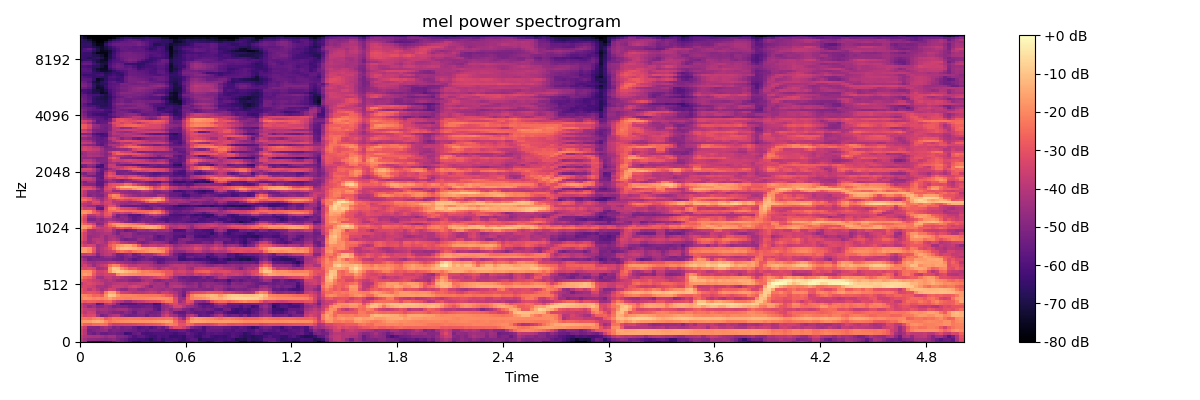

Source data for this figure (header and first rows):
-3.846724700927734375e+01, -4.451848983764648438e+01, -6.619972229003906250e+01, -6.819166564941406250e+01, -6.855189514160156250e+01, -6.953805541992187500e+01, -6.561947631835937500e+01, -6.385552215576171875e+01, -5.776364517211914062e+01, -5.306642150878906250e+01, -5.494934463500976562e+01, -5.748888015747070312e+01, -6.211000442504882812e+01, -6.861126708984375000e+01, -6.955555725097656250e+01, -6.591959381103515625e+01, -6.352762222290039062e+01, -6.686517333984375000e+01, -6.614721679687500000e+01, -6.594439697265625000e+01, -6.761047363281250000e+01, -6.034088516235351562e+01, -6.021534729003906250e+01, -6.374565505981445312e+01
-3.880565643310546875e+01, -4.372299575805664062e+01, -4.719207000732421875e+01, -4.726697540283203125e+01, -4.826667022705078125e+01, -4.878791809082031250e+01, -5.060223388671875000e+01, -4.916234970092773438e+01, -4.747567749023437500e+01, -5.135304260253906250e+01, -5.377276611328125000e+01, -5.565641021728515625e+01, -6.038550186157226562e+01, -6.152933120727539062e+01, -6.308705902099609375e+01, -6.270891189575195312e+01, -6.471789550781250000e+01, -6.787748718261718750e+01, -6.305108261108398438e+01, -6.034170913696289062e+01, -6.549034881591796875e+01, -6.209827423095703125e+01, -6.233387374877929688e+01, -6.141733932495117188e+01
-3.737578582763671875e+01, -4.082561492919921875e+01, -4.234082794189453125e+01, -4.279077148437500000e+01, -4.223872375488281250e+01, -4.397685623168945312e+01, -4.624000549316406250e+01, -4.401885604858398438e+01, -4.393152236938476562e+01, -4.971901702880859375e+01, -5.049796295166015625e+01, -5.188782119750976562e+01, -5.587693023681640625e+01, -6.023138427734375000e+01, -5.720858764648437500e+01, -5.717199707031250000e+01, -6.012178421020507812e+01, -6.256595993041992188e+01, -6.271756744384765625e+01, -5.953545379638671875e+01, -6.126735305786132812e+01, -6.027801132202148438e+01, -6.452287292480468750e+01, -6.493260955810546875e+01
-3.410660171508789062e+01, -3.978462982177734375e+01, -5.208402633666992188e+01, -5.426977157592773438e+01, -5.067050933837890625e+01, -5.498388290405273438e+01, -5.504889678955078125e+01, -5.340119552612304688e+01, -5.236074447631835938e+01, -5.415961074829101562e+01, -5.517801666259765625e+01, -6.301015090942382812e+01, -6.217609786987304688e+01, -5.651988601684570312e+01, -5.462241363525390625e+01, -6.057383728027343750e+01, -6.163662719726562500e+01, -6.132949066162109375e+01, -6.001921463012695312e+01, -5.990929412841796875e+01, -5.989408874511718750e+01, -5.969903564453125000e+01, -6.077553939819335938e+01, -6.274885940551757812e+01
-3.437733840942382812e+01, -4.019526290893554688e+01, -5.239196777343750000e+01, -5.090588378906250000e+01, -4.894412231445312500e+01, -4.751525115966796875e+01, -4.633915710449218750e+01, -5.230940246582031250e+01, -5.076327514648437500e+01, -5.098163604736328125e+01, -5.291072845458984375e+01, -5.220894622802734375e+01, -5.372879791259765625e+01, -5.484679794311523438e+01, -5.744921112060546875e+01, -5.637647247314453125e+01, -5.846673583984375000e+01, -5.573650741577148438e+01, -5.538152313232421875e+01, -5.625999450683593750e+01, -5.662796401977539062e+01, -6.004941558837890625e+01, -5.696572875976562500e+01, -5.661943817138671875e+01
-3.173447418212890625e+01, -3.737313461303710938e+01, -4.965687942504882812e+01, -5.021548080444335938e+01, -5.088000488281250000e+01, -4.602113723754882812e+01, -4.329707336425781250e+01, -4.678510284423828125e+01, -5.211409759521484375e+01, -4.919862365722656250e+01, -5.282506942749023438e+01, -5.124129104614257812e+01, -5.136413192749023438e+01, -5.524657440185546875e+01, -5.933654022216796875e+01, -5.768199157714843750e+01, -5.648002624511718750e+01, -5.964532470703125000e+01, -5.663642883300781250e+01, -5.279002380371093750e+01, -5.619744491577148438e+01, -4.919855117797851562e+01, -3.707884979248046875e+01, -3.133234405517578125e+01
-2.201318740844726562e+01, -2.629369735717773438e+01, -2.692772483825683594e+01, -2.458419227600097656e+01, -2.448728561401367188e+01, -2.349745941162109375e+01, -2.455431747436523438e+01, -3.200616073608398438e+01, -3.622649765014648438e+01, -3.577664947509765625e+01, -3.448001861572265625e+01, -3.433906555175781250e+01, -3.428963470458984375e+01, -3.328460693359375000e+01, -3.209112548828125000e+01, -3.193460655212402344e+01, -3.089914321899414062e+01, -3.029261016845703125e+01, -2.936446952819824219e+01, -2.814300346374511719e+01, -2.574683380126953125e+01, -2.293425369262695312e+01, -2.120703125000000000e+01, -2.330917739868164062e+01
-1.843217277526855469e+01, -1.717274093627929688e+01, -1.635899162292480469e+01, -1.425130462646484375e+01, -1.317666053771972656e+01, -1.440038967132568359e+01, -1.937981796264648438e+01, -2.340556144714355469e+01, -2.113240432739257812e+01, -2.024457931518554688e+01, -1.947780990600585938e+01, -1.882905960083007812e+01, -1.860189819335937500e+01, -1.839404296875000000e+01, -1.818191528320312500e+01, -1.833347892761230469e+01, -1.809346771240234375e+01, -1.794997787475585938e+01, -1.733875274658203125e+01, -1.644680595397949219e+01, -1.546366500854492188e+01, -1.424525928497314453e+01, -1.591975879669189453e+01, -2.496112632751464844e+01
-2.355235862731933594e+01, -2.324971008300781250e+01, -2.407426834106445312e+01, -2.154942703247070312e+01, -2.009219360351562500e+01, -2.177089309692382812e+01, -2.823522186279296875e+01, -2.602011489868164062e+01, -2.230012130737304688e+01, -2.337926101684570312e+01, -2.314206504821777344e+01, -2.251835060119628906e+01, -2.214767265319824219e+01, -2.257836151123046875e+01, -2.304817962646484375e+01, -2.376538276672363281e+01, -2.396315002441406250e+01, -2.455502319335937500e+01, -2.410887145996093750e+01, -2.352226829528808594e+01, -2.390805435180664062e+01, -2.321150970458984375e+01, -2.332384872436523438e+01, -2.933051109313964844e+01
-2.898836517333984375e+01, -3.491341400146484375e+01, -3.301036834716796875e+01, -3.219803237915039062e+01, -4.327716445922851562e+01, -5.184744262695312500e+01, -4.922772979736328125e+01, -4.341589355468750000e+01, -4.054547500610351562e+01, -3.994453430175781250e+01, -4.746477508544921875e+01, -5.128611373901367188e+01, -5.318797302246093750e+01, -5.257599639892578125e+01, -5.032790374755859375e+01, -4.977191162109375000e+01, -5.477332305908203125e+01, -5.030090332031250000e+01, -5.101252365112304688e+01, -4.973217391967773438e+01, -3.932165908813476562e+01, -3.465786361694335938e+01, -4.190475463867187500e+01, -4.500502777099609375e+01
-3.374165344238281250e+01, -3.922128295898437500e+01, -3.549992752075195312e+01, -3.620104598999023438e+01, -4.723722839355468750e+01, -4.583606719970703125e+01, -4.495004272460937500e+01, -4.772212982177734375e+01, -5.013683319091796875e+01, -4.961688995361328125e+01, -5.163398361206054688e+01, -4.788338470458984375e+01, -5.023714447021484375e+01, -5.511964797973632812e+01, -4.927278137207031250e+01, -4.847167587280273438e+01, -5.164188766479492188e+01, -5.352446746826171875e+01, -5.294863510131835938e+01, -5.181558609008789062e+01, -4.343460845947265625e+01, -3.939006042480468750e+01, -4.611400222778320312e+01, -5.390364074707031250e+01
-3.303914260864257812e+01, -3.766929626464843750e+01, -3.851669692993164062e+01, -3.880037689208984375e+01, -4.407009124755859375e+01, -4.285978317260742188e+01, -4.326958465576171875e+01, -4.533918762207031250e+01, -4.651559448242187500e+01, -4.436530303955078125e+01, -4.381141281127929688e+01, -4.435637664794921875e+01, -4.820225524902343750e+01, -5.155268859863281250e+01, -5.087513732910156250e+01, -4.907482910156250000e+01, -4.959490966796875000e+01, -4.957382202148437500e+01, -5.526437377929687500e+01, -5.861428451538085938e+01, -4.802772903442382812e+01, -4.431865692138671875e+01, -4.845159530639648438e+01, -4.385153579711914062e+01
-3.542905807495117188e+01, -4.123314666748046875e+01, -4.683696746826171875e+01, -4.393880462646484375e+01, -4.889310073852539062e+01, -4.830916976928710938e+01, -4.440588760375976562e+01, -4.716861343383789062e+01, -5.200907897949218750e+01, -5.074256134033203125e+01, -5.166436767578125000e+01, -5.203817749023437500e+01, -5.472558975219726562e+01, -5.491252136230468750e+01, -5.524698257446289062e+01, -5.388397216796875000e+01, -5.242411041259765625e+01, -5.295231628417968750e+01, -5.724913024902343750e+01, -5.807925033569335938e+01, -4.819218826293945312e+01, -4.650108337402343750e+01, -4.239330291748046875e+01, -3.426694869995117188e+01
-3.639414978027343750e+01, -4.249550247192382812e+01, -4.086569213867187500e+01, -4.297106170654296875e+01, -5.670963287353515625e+01, -5.434620666503906250e+01, -4.101094818115234375e+01, -3.744624328613281250e+01, -4.273107910156250000e+01, -5.202523040771484375e+01, -5.939602661132812500e+01, -5.854418182373046875e+01, -5.840267562866210938e+01, -5.812840270996093750e+01, -5.473544692993164062e+01, -5.600844573974609375e+01, -5.599641036987304688e+01, -5.475225067138671875e+01, -6.093844985961914062e+01, -5.977213668823242188e+01, -4.706820678710937500e+01, -4.044219207763671875e+01, -3.440464019775390625e+01, -3.244777297973632812e+01
-2.593585395812988281e+01, -2.884386825561523438e+01, -2.699069595336914062e+01, -2.740251350402832031e+01, -2.864652252197265625e+01, -2.858000946044921875e+01, -2.684149360656738281e+01, -2.575120544433593750e+01, -3.333026504516601562e+01, -3.861174011230468750e+01, -4.079214096069335938e+01, -4.582902526855468750e+01, -4.570735168457031250e+01, -4.050658035278320312e+01, -3.837017822265625000e+01, -3.683028411865234375e+01, -3.389931488037109375e+01, -3.248129272460937500e+01, -3.208876800537109375e+01, -3.065988540649414062e+01, -2.606962394714355469e+01, -2.245734024047851562e+01, -2.273872756958007812e+01, -3.087732696533203125e+01
-2.033432769775390625e+01, -1.786156272888183594e+01, -1.859809112548828125e+01, -2.051309967041015625e+01, -1.909758758544921875e+01, -2.084223175048828125e+01, -1.882600402832031250e+01, -1.538392162322998047e+01, -1.871686553955078125e+01, -2.067084121704101562e+01, -2.084549713134765625e+01, -2.150171661376953125e+01, -2.136147117614746094e+01, -2.060951423645019531e+01, -2.040834045410156250e+01, -2.017903137207031250e+01, -1.938454055786132812e+01, -1.902511596679687500e+01, -1.880868339538574219e+01, -1.840310668945312500e+01, -1.827526283264160156e+01, -1.855022239685058594e+01, -2.087246894836425781e+01, -3.171548652648925781e+01
-1.971095275878906250e+01, -2.050901222229003906e+01, -2.228399658203125000e+01, -2.619876480102539062e+01, -2.541802978515625000e+01, -2.766227340698242188e+01, -1.796449661254882812e+01, -9.681749343872070312e+00, -1.051641654968261719e+01, -1.758617019653320312e+01, -2.072893524169921875e+01, -2.092000961303710938e+01, -2.056933784484863281e+01, -2.122404670715332031e+01, -2.207781982421875000e+01, -2.227312278747558594e+01, -2.273044586181640625e+01, -2.316779899597167969e+01, -2.303664398193359375e+01, -2.343653869628906250e+01, -2.518359565734863281e+01, -2.842865180969238281e+01, -2.987764549255371094e+01, -3.846121978759765625e+01
-2.817750358581542969e+01, -3.104083824157714844e+01, -2.977414512634277344e+01, -3.058448600769042969e+01, -3.221943283081054688e+01, -3.700618743896484375e+01, -2.267289352416992188e+01, -1.469602775573730469e+01, -1.587004947662353516e+01, -2.642796325683593750e+01, -3.495632171630859375e+01, -3.581885528564453125e+01, -3.717164611816406250e+01, -3.962742233276367188e+01, -3.902877044677734375e+01, -3.994542694091796875e+01, -3.839471817016601562e+01, -3.644068908691406250e+01, -3.755903625488281250e+01, -4.129085159301757812e+01, -3.564914703369140625e+01, -3.616096878051757812e+01, -4.004358673095703125e+01, -4.200704193115234375e+01
-2.916073417663574219e+01, -3.371511840820312500e+01, -3.895227813720703125e+01, -3.465473175048828125e+01, -3.907587814331054688e+01, -4.386749267578125000e+01, -4.010330581665039062e+01, -3.417212677001953125e+01, -3.514267349243164062e+01, -4.261517333984375000e+01, -4.677545166015625000e+01, -4.747195434570312500e+01, -4.154234695434570312e+01, -4.122257995605468750e+01, -4.539933776855468750e+01, -4.595834732055664062e+01, -4.341614151000976562e+01, -4.162591934204101562e+01, -4.308808135986328125e+01, -4.420988464355468750e+01, -4.560007476806640625e+01, -4.299785614013671875e+01, -4.392712402343750000e+01, -4.739413452148437500e+01
-3.411840057373046875e+01, -3.288749313354492188e+01, -3.448995971679687500e+01, -3.644066238403320312e+01, -4.218990325927734375e+01, -4.240127182006835938e+01, -4.393332290649414062e+01, -4.041962432861328125e+01, -3.620655059814453125e+01, -3.599805831909179688e+01, -3.643834304809570312e+01, -3.849168395996093750e+01, -3.518984985351562500e+01, -3.288790893554687500e+01, -3.558987426757812500e+01, -3.845218276977539062e+01, -4.391171646118164062e+01, -4.935202789306640625e+01, -4.250225067138671875e+01, -4.317994308471679688e+01, -4.271785736083984375e+01, -4.675765228271484375e+01, -4.118957138061523438e+01, -3.903660583496093750e+01
-3.784534454345703125e+01, -3.373526382446289062e+01, -3.187711334228515625e+01, -3.403641510009765625e+01, -3.615967559814453125e+01, -3.746678161621093750e+01, -4.251802444458007812e+01, -4.223768997192382812e+01, -3.942883682250976562e+01, -3.894434356689453125e+01, -3.824687957763671875e+01, -3.829998779296875000e+01, -4.076776123046875000e+01, -3.939708709716796875e+01, -3.905395507812500000e+01, -3.771789932250976562e+01, -3.731917953491210938e+01, -4.187512969970703125e+01, -4.388662719726562500e+01, -4.262744903564453125e+01, -4.366395187377929688e+01, -4.955044555664062500e+01, -4.213545989990234375e+01, -4.225125885009765625e+01
-2.806521987915039062e+01, -3.170161437988281250e+01, -3.379605102539062500e+01, -3.643251037597656250e+01, -3.777193069458007812e+01, -4.054196548461914062e+01, -4.235002136230468750e+01, -3.977148818969726562e+01, -4.260102462768554688e+01, -4.618927383422851562e+01, -4.600811767578125000e+01, -4.541081619262695312e+01, -4.867861938476562500e+01, -4.966191101074218750e+01, -5.054056930541992188e+01, -4.441807174682617188e+01, -4.145112228393554688e+01, -4.228263473510742188e+01, -4.833017349243164062e+01, -5.039506912231445312e+01, -4.707399749755859375e+01, -4.524215698242187500e+01, -4.696412658691406250e+01, -4.576205825805664062e+01
-2.162746810913085938e+01, -2.625492286682128906e+01, -2.823429107666015625e+01, -3.283072280883789062e+01, -4.251898193359375000e+01, -4.388701248168945312e+01, -3.820132446289062500e+01, -3.710939025878906250e+01, -4.060116195678710938e+01, -3.882965850830078125e+01, -4.181507873535156250e+01, -4.367395782470703125e+01, -4.495719909667968750e+01, -4.666374206542968750e+01, -4.367393875122070312e+01, -3.984546661376953125e+01, -3.973192596435546875e+01, -3.772954940795898438e+01, -3.454821014404296875e+01, -3.248114013671875000e+01, -3.004805183410644531e+01, -3.239506530761718750e+01, -3.946958160400390625e+01, -4.700106048583984375e+01
-1.865409278869628906e+01, -1.623684501647949219e+01, -1.806369209289550781e+01, -2.819749450683593750e+01, -3.581967163085937500e+01, -3.659888839721679688e+01, -3.414273071289062500e+01, -3.391976928710937500e+01, -3.288129043579101562e+01, -1.998529052734375000e+01, -1.667064094543457031e+01, -1.765976142883300781e+01, -1.861261940002441406e+01, -1.906385231018066406e+01, -2.017790603637695312e+01, -2.108057594299316406e+01, -2.015340805053710938e+01, -1.999650382995605469e+01, -1.977323532104492188e+01, -1.987017059326171875e+01, -2.223721313476562500e+01, -2.861197471618652344e+01, -2.958563613891601562e+01, -3.699447631835937500e+01
-1.915441322326660156e+01, -1.871824645996093750e+01, -1.918913650512695312e+01, -2.632719230651855469e+01, -3.452791976928710938e+01, -3.491518020629882812e+01, -3.249996185302734375e+01, -1.840559768676757812e+01, -1.068355941772460938e+01, -8.181436538696289062e+00, -9.117643356323242188e+00, -1.175718307495117188e+01, -1.365553951263427734e+01, -1.502706241607666016e+01, -1.824156951904296875e+01, -2.165443038940429688e+01, -2.121153068542480469e+01, -2.223137092590332031e+01, -2.344378280639648438e+01, -2.427161026000976562e+01, -2.684805870056152344e+01, -2.912595748901367188e+01, -2.958901023864746094e+01, -3.535079956054687500e+01
-3.097387313842773438e+01, -3.252401733398437500e+01, -3.125089836120605469e+01, -3.345227050781250000e+01, -4.424244689941406250e+01, -4.298062133789062500e+01, -3.964821243286132812e+01, -1.749819946289062500e+01, -9.068387985229492188e+00, -1.033258056640625000e+01, -1.957606887817382812e+01, -2.373958206176757812e+01, -2.855477905273437500e+01, -2.792913436889648438e+01, -3.267192840576171875e+01, -3.692119979858398438e+01, -3.594086837768554688e+01, -3.590631866455078125e+01, -3.899921035766601562e+01, -4.401251983642578125e+01, -3.909582138061523438e+01, -3.643590927124023438e+01, -3.957261657714843750e+01, -4.120750045776367188e+01
-3.682801437377929688e+01, -3.455932235717773438e+01, -3.945857238769531250e+01, -4.573627853393554688e+01, -4.122569274902343750e+01, -3.785353851318359375e+01, -3.504963302612304688e+01, -2.498943519592285156e+01, -2.004209899902343750e+01, -2.130151367187500000e+01, -3.028174972534179688e+01, -3.361924743652343750e+01, -3.865423583984375000e+01, -3.925738143920898438e+01, -3.719994354248046875e+01, -3.821007156372070312e+01, -3.868440628051757812e+01, -4.134235000610351562e+01, -4.433811187744140625e+01, -4.574112319946289062e+01, -4.589546966552734375e+01, -4.421136474609375000e+01, -4.039303588867187500e+01, -3.872101211547851562e+01
-3.640579223632812500e+01, -3.962742996215820312e+01, -4.424461746215820312e+01, -4.581751251220703125e+01, -4.341830062866210938e+01, -4.260437774658203125e+01, -4.227943038940429688e+01, -3.952385711669921875e+01, -3.851150512695312500e+01, -4.224673080444335938e+01, -4.336846160888671875e+01, -4.579621124267578125e+01, -4.678168487548828125e+01, -4.932059097290039062e+01, -4.649279785156250000e+01, -4.448431777954101562e+01, -4.449491882324218750e+01, -4.523255920410156250e+01, -5.027383041381835938e+01, -5.691771697998046875e+01, -5.494603729248046875e+01, -5.032328796386718750e+01, -4.872667694091796875e+01, -4.754170989990234375e+01
-4.028785705566406250e+01, -4.536315536499023438e+01, -5.242756271362304688e+01, -5.073037719726562500e+01, -5.059531402587890625e+01, -5.067570495605468750e+01, -5.038460159301757812e+01, -4.947174835205078125e+01, -5.238552856445312500e+01, -5.353523254394531250e+01, -5.406381607055664062e+01, -5.025227355957031250e+01, -5.403750610351562500e+01, -5.836968231201171875e+01, -5.561233901977539062e+01, -5.270138168334960938e+01, -5.152080535888671875e+01, -5.424166870117187500e+01, -5.623702239990234375e+01, -5.810466003417968750e+01, -5.758601379394531250e+01, -5.464228057861328125e+01, -5.353234100341796875e+01, -5.335395431518554688e+01
-4.574221801757812500e+01, -4.970932769775390625e+01, -5.207749176025390625e+01, -5.138204956054687500e+01, -5.380280303955078125e+01, -5.011774826049804688e+01, -4.597063446044921875e+01, -4.628299713134765625e+01, -4.835733032226562500e+01, -5.287648010253906250e+01, -5.472671508789062500e+01, -5.048969650268554688e+01, -4.905912017822265625e+01, -5.241562652587890625e+01, -5.556085586547851562e+01, -5.481040954589843750e+01, -5.007391357421875000e+01, -5.054793548583984375e+01, -5.558088684082031250e+01, -5.366441726684570312e+01, -5.242545318603515625e+01, -5.149836349487304688e+01, -4.993098449707031250e+01, -5.140533828735351562e+01
-3.600872802734375000e+01, -3.778941345214843750e+01, -3.574762344360351562e+01, -3.923194122314453125e+01, -4.885039520263671875e+01, -4.201475143432617188e+01, -3.890441513061523438e+01, -3.773161315917968750e+01, -4.368509292602539062e+01, -5.248504257202148438e+01, -5.200748062133789062e+01, -4.820875167846679688e+01, -4.506419372558593750e+01, -5.344744491577148438e+01, -5.045352172851562500e+01, -4.350952911376953125e+01, -4.547992706298828125e+01, -4.514262771606445312e+01, -4.017893981933593750e+01, -3.487036895751953125e+01, -3.126863670349121094e+01, -3.465535354614257812e+01, -4.521961212158203125e+01, -5.314822387695312500e+01
-1.576336860656738281e+01, -1.625131034851074219e+01, -1.966547012329101562e+01, -3.026704788208007812e+01, -4.350608825683593750e+01, -4.091893768310546875e+01, -3.863059997558593750e+01, -3.602011871337890625e+01, -3.388772583007812500e+01, -2.670240783691406250e+01, -2.345727539062500000e+01, -2.590213203430175781e+01, -2.810362052917480469e+01, -2.330357170104980469e+01, -2.104372024536132812e+01, -2.077615737915039062e+01, -1.903810501098632812e+01, -1.747470855712890625e+01, -1.682005310058593750e+01, -1.743291091918945312e+01, -1.954446411132812500e+01, -2.803420448303222656e+01, -4.022523498535156250e+01, -4.714789962768554688e+01
-1.807919311523437500e+01, -1.658769989013671875e+01, -1.876972198486328125e+01, -2.865333747863769531e+01, -4.282519531250000000e+01, -4.017392349243164062e+01, -3.600044250488281250e+01, -3.165964889526367188e+01, -2.288739395141601562e+01, -1.430667209625244141e+01, -1.055475997924804688e+01, -9.936599731445312500e+00, -1.073806762695312500e+01, -1.223173332214355469e+01, -1.476479816436767578e+01, -1.771194458007812500e+01, -1.875122261047363281e+01, -1.751437759399414062e+01, -1.735054397583007812e+01, -2.068149948120117188e+01, -2.175041961669921875e+01, -2.561053276062011719e+01, -3.404011154174804688e+01, -4.275251007080078125e+01
-2.998665237426757812e+01, -3.570884704589843750e+01, -3.333326339721679688e+01, -3.532366943359375000e+01, -4.426511764526367188e+01, -4.178040695190429688e+01, -3.975382232666015625e+01, -2.838261032104492188e+01, -2.433564758300781250e+01, -1.870575141906738281e+01, -1.685393905639648438e+01, -1.454951667785644531e+01, -1.493841552734375000e+01, -1.995061874389648438e+01, -2.828644752502441406e+01, -3.965651702880859375e+01, -3.978615951538085938e+01, -3.663883209228515625e+01, -3.745562362670898438e+01, -3.940926742553710938e+01, -3.854788208007812500e+01, -3.564441680908203125e+01, -4.129088592529296875e+01, -4.746037673950195312e+01
-3.363471221923828125e+01, -3.940476226806640625e+01, -4.524040222167968750e+01, -4.246411132812500000e+01, -3.761218643188476562e+01, -3.941835403442382812e+01, -4.274386596679687500e+01, -3.247067260742187500e+01, -2.942214202880859375e+01, -3.247854995727539062e+01, -3.904692840576171875e+01, -4.044618988037109375e+01, -4.327394485473632812e+01, -4.298086547851562500e+01, -4.955934524536132812e+01, -5.258831787109375000e+01, -5.058086013793945312e+01, -4.657453155517578125e+01, -4.502513122558593750e+01, -4.613854598999023438e+01, -4.766719436645507812e+01, -5.013114929199218750e+01, -5.699304580688476562e+01, -5.519444274902343750e+01
-2.997204971313476562e+01, -3.547465896606445312e+01, -4.536154937744140625e+01, -4.041250228881835938e+01, -3.915264892578125000e+01, -4.006222152709960938e+01, -4.567810058593750000e+01, -4.187090301513671875e+01, -3.968397521972656250e+01, -4.282808685302734375e+01, -5.069583129882812500e+01, -5.367676544189453125e+01, -5.192031860351562500e+01, -5.159316635131835938e+01, -4.596387481689453125e+01, -4.599927520751953125e+01, -5.084757232666015625e+01, -5.006600189208984375e+01, -5.432163238525390625e+01, -5.618767929077148438e+01, -5.522423171997070312e+01, -5.137512969970703125e+01, -5.485272979736328125e+01, -5.851025390625000000e+01
-2.952360534667968750e+01, -3.542242431640625000e+01, -4.601267242431640625e+01, -4.459607315063476562e+01, -4.357793807983398438e+01, -4.102673721313476562e+01, -4.563202667236328125e+01, -4.238363265991210938e+01, -4.204077911376953125e+01, -4.631782150268554688e+01, -4.909587097167968750e+01, -4.591468048095703125e+01, -4.541751861572265625e+01, -4.967013549804687500e+01, -4.922982788085937500e+01, -4.904583740234375000e+01, -4.964864349365234375e+01, -4.840161895751953125e+01, -5.406405258178710938e+01, -5.821092224121093750e+01, -5.600456619262695312e+01, -5.222865295410156250e+01, -5.333731460571289062e+01, -5.894902038574218750e+01
-2.914612197875976562e+01, -3.512019348144531250e+01, -4.322131729125976562e+01, -4.441176605224609375e+01, -4.382660293579101562e+01, -4.242237472534179688e+01, -4.086336135864257812e+01, -4.116503906250000000e+01, -4.625717163085937500e+01, -5.216342163085937500e+01, -4.618263626098632812e+01, -4.613097381591796875e+01, -4.507065582275390625e+01, -4.997434997558593750e+01, -5.262985229492187500e+01, -5.111011505126953125e+01, -5.130879211425781250e+01, -5.109942245483398438e+01, -5.233405303955078125e+01, -5.075798797607421875e+01, -5.061006546020507812e+01, -5.114124298095703125e+01, -5.348915481567382812e+01, -5.666368484497070312e+01
-2.421054840087890625e+01, -3.008255004882812500e+01, -4.327709197998046875e+01, -4.406936645507812500e+01, -4.060607147216796875e+01, -4.046942138671875000e+01, -3.714643859863281250e+01, -3.606934738159179688e+01, -4.460510635375976562e+01, -5.101683044433593750e+01, -4.987102127075195312e+01, -5.524649047851562500e+01, -5.304586791992187500e+01, -5.203134918212890625e+01, -4.577713012695312500e+01, -4.623499298095703125e+01, -4.738327789306640625e+01, -4.445539093017578125e+01, -4.262264251708984375e+01, -4.591482543945312500e+01, -4.482237625122070312e+01, -4.435012054443359375e+01, -4.926528167724609375e+01, -5.992021942138671875e+01
-1.594078445434570312e+01, -1.710304832458496094e+01, -2.174613761901855469e+01, -3.037768173217773438e+01, -3.450066757202148438e+01, -3.750400543212890625e+01, -3.663072967529296875e+01, -3.232112884521484375e+01, -3.726605606079101562e+01, -3.055978775024414062e+01, -2.776372718811035156e+01, -3.014413833618164062e+01, -3.163006591796875000e+01, -2.387173461914062500e+01, -2.033529472351074219e+01, -1.792532920837402344e+01, -1.494059276580810547e+01, -1.364609718322753906e+01, -1.426280021667480469e+01, -1.714900588989257812e+01, -2.268381690979003906e+01, -3.325612640380859375e+01, -4.463615798950195312e+01, -4.181041336059570312e+01
-1.764184570312500000e+01, -1.625938796997070312e+01, -1.825014686584472656e+01, -2.629193878173828125e+01, -4.056732940673828125e+01, -4.177183151245117188e+01, -3.296703720092773438e+01, -2.664067459106445312e+01, -2.305237960815429688e+01, -1.655937004089355469e+01, -1.452155399322509766e+01, -1.578856086730957031e+01, -1.688140296936035156e+01, -1.566060733795166016e+01, -1.438535022735595703e+01, -1.373426055908203125e+01, -1.340919303894042969e+01, -1.381608390808105469e+01, -1.516498661041259766e+01, -1.757216835021972656e+01, -2.342818069458007812e+01, -3.247371673583984375e+01, -3.973556137084960938e+01, -4.062453460693359375e+01
-2.202109909057617188e+01, -2.727785682678222656e+01, -2.984496498107910156e+01, -3.451197052001953125e+01, -4.878676986694335938e+01, -4.800225067138671875e+01, -3.615318679809570312e+01, -2.427285766601562500e+01, -1.968537521362304688e+01, -1.789739608764648438e+01, -1.927324104309082031e+01, -2.084883117675781250e+01, -2.175268363952636719e+01, -2.397713470458984375e+01, -2.624982070922851562e+01, -2.807311820983886719e+01, -3.314636993408203125e+01, -3.917541122436523438e+01, -4.111223602294921875e+01, -3.772852325439453125e+01, -4.039495849609375000e+01, -4.113977813720703125e+01, -4.504335403442382812e+01, -4.700134658813476562e+01
-2.611773109436035156e+01, -3.205562973022460938e+01, -4.291868591308593750e+01, -4.371841430664062500e+01, -4.612194824218750000e+01, -4.569260025024414062e+01, -4.244230651855468750e+01, -3.362738037109375000e+01, -3.474797821044921875e+01, -3.858273315429687500e+01, -4.327822494506835938e+01, -4.893696975708007812e+01, -5.150177001953125000e+01, -5.265073394775390625e+01, -4.972783660888671875e+01, -4.772560119628906250e+01, -5.156101989746093750e+01, -5.027288436889648438e+01, -5.100836181640625000e+01, -5.232760238647460938e+01, -5.202773284912109375e+01, -5.819579315185546875e+01, -5.477463531494140625e+01, -5.564999389648437500e+01
-2.806203269958496094e+01, -3.411560058593750000e+01, -5.091584777832031250e+01, -5.070220184326171875e+01, -4.578866195678710938e+01, -4.843927764892578125e+01, -4.372805786132812500e+01, -4.232677841186523438e+01, -4.492861175537109375e+01, -4.803974151611328125e+01, -4.888825225830078125e+01, -4.707293701171875000e+01, -5.221862030029296875e+01, -5.744464111328125000e+01, -5.527785491943359375e+01, -5.172668838500976562e+01, -5.232633209228515625e+01, -5.171369934082031250e+01, -5.414973831176757812e+01, -5.715245056152343750e+01, -5.897921752929687500e+01, -6.091991806030273438e+01, -5.761661911010742188e+01, -5.797578048706054688e+01
-2.615580940246582031e+01, -3.196315383911132812e+01, -4.574503326416015625e+01, -4.522520446777343750e+01, -4.055644989013671875e+01, -4.226924896240234375e+01, -3.396184539794921875e+01, -3.494512176513671875e+01, -4.749922943115234375e+01, -5.300223541259765625e+01, -4.812426376342773438e+01, -4.885699844360351562e+01, -5.477283859252929688e+01, -5.795883941650390625e+01, -5.572972869873046875e+01, -5.445293426513671875e+01, -5.054644012451171875e+01, -5.360882568359375000e+01, -4.933764266967773438e+01, -5.064277267456054688e+01, -5.591961669921875000e+01, -5.718946838378906250e+01, -5.873506927490234375e+01, -5.913579559326171875e+01
-2.256468200683593750e+01, -2.854574775695800781e+01, -3.979897689819335938e+01, -3.883467102050781250e+01, -3.467746734619140625e+01, -3.858462524414062500e+01, -2.970491600036621094e+01, -2.893073272705078125e+01, -4.095362854003906250e+01, -5.254185867309570312e+01, -5.065555572509765625e+01, -5.187723159790039062e+01, -5.857395172119140625e+01, -5.793531417846679688e+01, -5.958291244506835938e+01, -5.323286819458007812e+01, -4.753120422363281250e+01, -4.057693481445312500e+01, -3.788081741333007812e+01, -4.173863220214843750e+01, -4.519686889648437500e+01, -5.084269714355468750e+01, -6.024254226684570312e+01, -6.052424240112304688e+01
-1.803118133544921875e+01, -1.727542114257812500e+01, -2.001594161987304688e+01, -2.660680198669433594e+01, -2.995139503479003906e+01, -3.700800323486328125e+01, -2.965522003173828125e+01, -2.672461891174316406e+01, -3.532863998413085938e+01, -3.691190719604492188e+01, -3.413811874389648438e+01, -3.670022583007812500e+01, -3.750643920898437500e+01, -3.133077049255371094e+01, -2.835019874572753906e+01, -2.661983680725097656e+01, -2.441750526428222656e+01, -2.117359542846679688e+01, -1.934706687927246094e+01, -2.159095764160156250e+01, -2.841167449951171875e+01, -3.900673675537109375e+01, -5.197402191162109375e+01, -5.648480606079101562e+01
-1.882779693603515625e+01, -1.850919723510742188e+01, -1.975952148437500000e+01, -2.781410408020019531e+01, -3.676402282714843750e+01, -4.072998809814453125e+01, -3.144888687133789062e+01, -2.453626251220703125e+01, -2.481761550903320312e+01, -2.309677696228027344e+01, -2.297900390625000000e+01, -2.426888275146484375e+01, -2.509292984008789062e+01, -2.467308616638183594e+01, -2.515243911743164062e+01, -2.521595764160156250e+01, -2.535887145996093750e+01, -2.468493843078613281e+01, -2.263383102416992188e+01, -2.377903938293457031e+01, -3.188356781005859375e+01, -4.345723724365234375e+01, -5.133470916748046875e+01, -5.386532592773437500e+01
-3.004654693603515625e+01, -3.508596420288085938e+01, -3.431188583374023438e+01, -3.647929382324218750e+01, -5.554867935180664062e+01, -5.679936599731445312e+01, -3.445041656494140625e+01, -2.220947837829589844e+01, -2.087561035156250000e+01, -2.583092498779296875e+01, -3.131120681762695312e+01, -3.253797149658203125e+01, -3.378044891357421875e+01, -3.646712875366210938e+01, -4.350680160522460938e+01, -4.929060745239257812e+01, -5.220164871215820312e+01, -5.362155151367187500e+01, -4.747414398193359375e+01, -4.500352478027343750e+01, -4.950869750976562500e+01, -5.540571212768554688e+01, -5.684092712402343750e+01, -5.933769226074218750e+01
-3.573117446899414062e+01, -4.123845672607421875e+01, -4.531884765625000000e+01, -4.604937744140625000e+01, -5.152896881103515625e+01, -4.924494171142578125e+01, -3.823966979980468750e+01, -3.051444053649902344e+01, -3.121242332458496094e+01, -4.199556350708007812e+01, -5.338365173339843750e+01, -5.407976913452148438e+01, -5.594669342041015625e+01, -5.626989746093750000e+01, -5.557711791992187500e+01, -5.652516174316406250e+01, -5.760012817382812500e+01, -5.291210174560546875e+01, -5.208296203613281250e+01, -5.461566543579101562e+01, -5.549006652832031250e+01, -5.556058502197265625e+01, -5.735877990722656250e+01, -6.152228164672851562e+01
-3.700571441650390625e+01, -4.008990478515625000e+01, -4.082925033569335938e+01, -3.518327331542968750e+01, -3.500942993164062500e+01, -3.937341690063476562e+01, -3.505221557617187500e+01, -3.339702224731445312e+01, -3.726151275634765625e+01, -4.225368118286132812e+01, -4.550923156738281250e+01, -4.694688415527343750e+01, -4.599527740478515625e+01, -4.453228759765625000e+01, -4.669705200195312500e+01, -5.015011596679687500e+01, -4.994970321655273438e+01, -5.075759124755859375e+01, -5.028805923461914062e+01, -4.944622039794921875e+01, -4.756136703491210938e+01, -4.850051116943359375e+01, -4.600403213500976562e+01, -4.562945556640625000e+01
-3.045492744445800781e+01, -3.429841613769531250e+01, -3.969258499145507812e+01, -3.187517547607421875e+01, -3.206427764892578125e+01, -4.000969696044921875e+01, -3.337256622314453125e+01, -3.290743255615234375e+01, -4.064902496337890625e+01, -4.117773437500000000e+01, -4.330142211914062500e+01, -4.387967681884765625e+01, -4.717767333984375000e+01, -4.566838073730468750e+01, -4.391901016235351562e+01, -4.048816680908203125e+01, -3.136473464965820312e+01, -2.508306503295898438e+01, -2.579788780212402344e+01, -3.203079605102539062e+01, -3.420166778564453125e+01, -3.900981903076171875e+01, -4.305290985107421875e+01, -4.522109222412109375e+01
-2.473063468933105469e+01, -2.412407112121582031e+01, -2.760692787170410156e+01, -3.444405364990234375e+01, -3.824503326416015625e+01, -4.491620254516601562e+01, -3.770635223388671875e+01, -3.366595840454101562e+01, -3.856047058105468750e+01, -3.382648849487304688e+01, -3.105630874633789062e+01, -3.414533233642578125e+01, -3.585772705078125000e+01, -3.111929321289062500e+01, -2.813871002197265625e+01, -2.405043792724609375e+01, -1.901576232910156250e+01, -1.535533523559570312e+01, -1.381838798522949219e+01, -1.460782718658447266e+01, -1.980238342285156250e+01, -3.307884979248046875e+01, -4.266070556640625000e+01, -4.208609771728515625e+01
-2.725909614562988281e+01, -2.831165504455566406e+01, -3.041666603088378906e+01, -3.854427337646484375e+01, -4.517785644531250000e+01, -4.614437484741210938e+01, -3.932212066650390625e+01, -2.989948463439941406e+01, -2.290246582031250000e+01, -2.115753936767578125e+01, -2.433491134643554688e+01, -2.630104446411132812e+01, -2.825232124328613281e+01, -2.804344367980957031e+01, -2.857703971862792969e+01, -2.786381721496582031e+01, -2.683024597167968750e+01, -2.610320472717285156e+01, -2.173205947875976562e+01, -1.913547325134277344e+01, -2.358027076721191406e+01, -3.885687637329101562e+01, -4.777219009399414062e+01, -4.905668258666992188e+01
-3.561194610595703125e+01, -4.090852355957031250e+01, -4.988765716552734375e+01, -4.756259536743164062e+01, -5.034648513793945312e+01, -5.123004913330078125e+01, -4.300041961669921875e+01, -2.605321884155273438e+01, -1.978079223632812500e+01, -2.183755302429199219e+01, -3.259392547607421875e+01, -3.904488372802734375e+01, -4.259480285644531250e+01, -4.592524719238281250e+01, -4.783460235595703125e+01, -4.564300537109375000e+01, -4.735644531250000000e+01, -4.868402481079101562e+01, -4.887146759033203125e+01, -4.256375885009765625e+01, -4.229590606689453125e+01, -4.797980499267578125e+01, -5.481729888916015625e+01, -5.529278945922851562e+01
-3.412713623046875000e+01, -3.989894104003906250e+01, -4.831336975097656250e+01, -4.821107101440429688e+01, -4.965322113037109375e+01, -4.746242523193359375e+01, -4.263375854492187500e+01, -3.779727172851562500e+01, -3.663856506347656250e+01, -3.752956390380859375e+01, -4.471038818359375000e+01, -4.670294952392578125e+01, -4.764512634277343750e+01, -4.884580993652343750e+01, -4.792533874511718750e+01, -4.552703475952148438e+01, -4.594344329833984375e+01, -4.693056106567382812e+01, -5.030002593994140625e+01, -5.120183181762695312e+01, -4.977811813354492188e+01, -5.027155303955078125e+01, -5.461657714843750000e+01, -5.566905212402343750e+01
-3.372513580322265625e+01, -3.982531356811523438e+01, -4.733898925781250000e+01, -4.716469955444335938e+01, -5.106164550781250000e+01, -4.953374481201171875e+01, -3.689161300659179688e+01, -3.599660110473632812e+01, -4.597806167602539062e+01, -4.665538024902343750e+01, -4.541098785400390625e+01, -4.590596008300781250e+01, -4.839076614379882812e+01, -4.709819030761718750e+01, -4.511428070068359375e+01, -3.931003952026367188e+01, -3.934883117675781250e+01, -4.392586898803710938e+01, -5.039368057250976562e+01, -4.931509399414062500e+01, -4.577345275878906250e+01, -4.539650726318359375e+01, -5.304493713378906250e+01, -6.155245590209960938e+01
-2.975275039672851562e+01, -2.974583625793457031e+01, -3.043788337707519531e+01, -3.356600952148437500e+01, -4.264192581176757812e+01, -4.924560546875000000e+01, -3.396399688720703125e+01, -3.096936225891113281e+01, -3.684855651855468750e+01, -2.793952751159667969e+01, -2.221846771240234375e+01, -2.274226379394531250e+01, -2.202239227294921875e+01, -1.735853004455566406e+01, -1.436256122589111328e+01, -1.342114067077636719e+01, -1.594146347045898438e+01, -2.246610641479492188e+01, -3.003854751586914062e+01, -2.728115081787109375e+01, -2.454830932617187500e+01, -2.835766792297363281e+01, -3.751321792602539062e+01, -3.982323074340820312e+01
-3.392255401611328125e+01, -3.389715194702148438e+01, -3.406795120239257812e+01, -3.941761016845703125e+01, -5.022000885009765625e+01, -5.350747299194335938e+01, -3.571884155273437500e+01, -3.022755622863769531e+01, -2.808609390258789062e+01, -1.843185424804687500e+01, -1.300749111175537109e+01, -1.101640510559082031e+01, -1.131868171691894531e+01, -1.334287452697753906e+01, -1.543883609771728516e+01, -1.666727638244628906e+01, -2.076964187622070312e+01, -2.684328079223632812e+01, -3.447690963745117188e+01, -3.135971260070800781e+01, -2.465331077575683594e+01, -2.722382736206054688e+01, -3.670259094238281250e+01, -3.975345993041992188e+01
-4.374223327636718750e+01, -4.891538619995117188e+01, -4.983845520019531250e+01, -5.039247131347656250e+01, -5.732415771484375000e+01, -5.738507080078125000e+01, -4.358936309814453125e+01, -3.199819183349609375e+01, -3.021622276306152344e+01, -2.983326721191406250e+01, -2.827294158935546875e+01, -2.356857681274414062e+01, -2.443969917297363281e+01, -3.115969848632812500e+01, -3.766828155517578125e+01, -4.170787048339843750e+01, -4.583782958984375000e+01, -4.954396438598632812e+01, -4.955732727050781250e+01, -4.573933792114257812e+01, -3.792972183227539062e+01, -3.936965942382812500e+01, -5.338013076782226562e+01, -5.631286621093750000e+01
-4.613756561279296875e+01, -5.113842391967773438e+01, -4.534046554565429688e+01, -4.589484405517578125e+01, -5.675325393676757812e+01, -5.731977081298828125e+01, -5.225676727294921875e+01, -4.472277832031250000e+01, -4.487161254882812500e+01, -5.027339935302734375e+01, -5.171698760986328125e+01, -4.668860626220703125e+01, -4.680552673339843750e+01, -5.130786895751953125e+01, -5.054942321777343750e+01, -4.922469711303710938e+01, -5.270521545410156250e+01, -5.559783935546875000e+01, -5.671903228759765625e+01, -5.826285552978515625e+01, -5.128218078613281250e+01, -5.168014144897460938e+01, -5.758391571044921875e+01, -6.375949096679687500e+01
... 67 more rows
